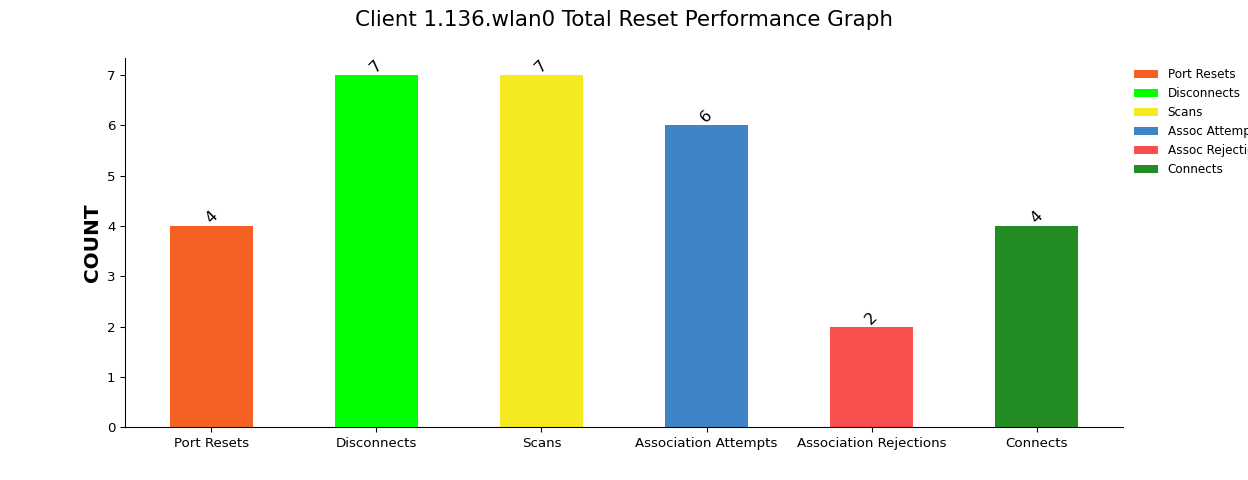

The file beside this chart, header and first rows:
, Port Resets, Disconnects, Scans, Association Attempts, Association Rejections, Connects
1, 4, 7, 7, 6, 2, 4
